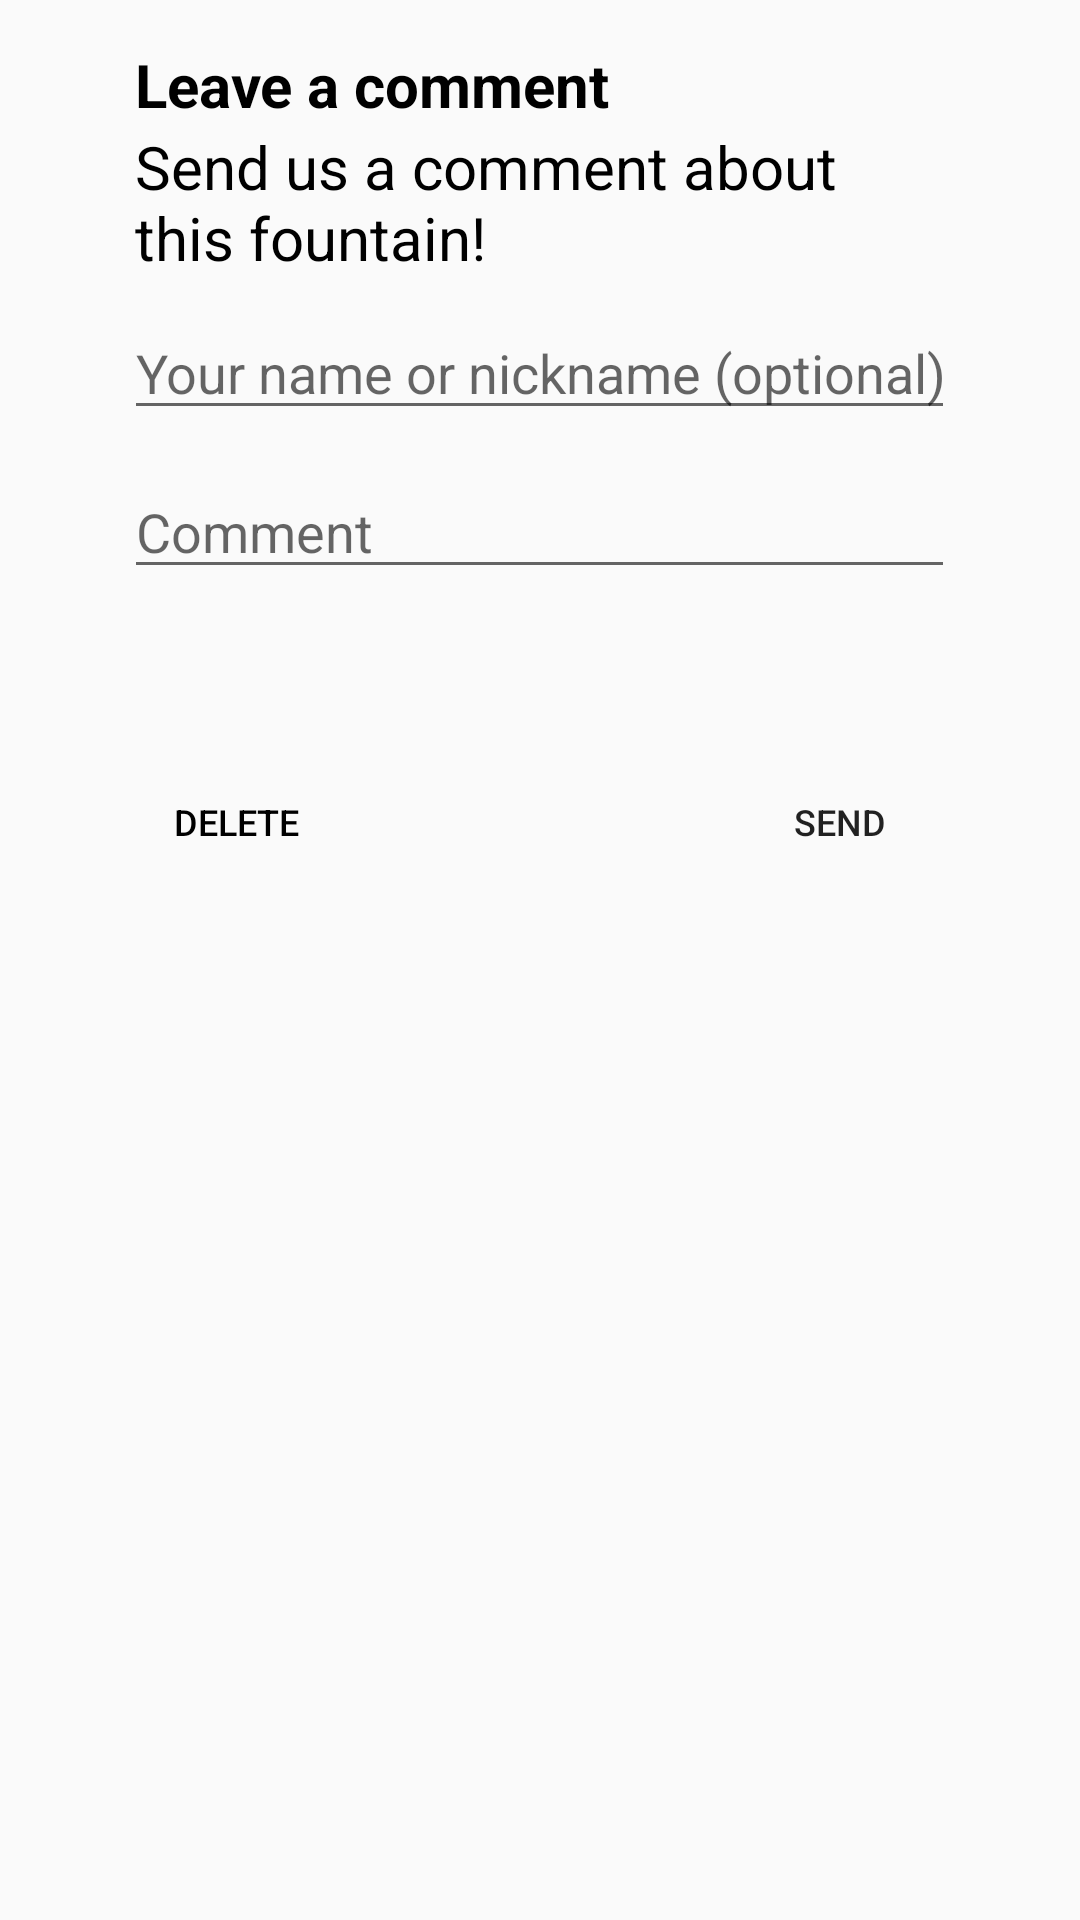

Android layout source for this screen:
<!-- AndroidManifest.xml: application theme AppTheme -->
<!-- res/layout/pop_window.xml -->
<?xml version="1.0" encoding="utf-8"?>
<RelativeLayout xmlns:android="http://schemas.android.com/apk/res/android"
    xmlns:tools="http://schemas.android.com/tools"
    android:layout_width="match_parent" android:layout_height="match_parent" tools:context=".Pop">

    <Button
        android:id="@+id/delete"
        style="@android:style/Widget.Material.Button.Borderless"
        android:layout_width="75dp"
        android:layout_height="wrap_content"
        android:layout_alignParentTop="true"
        android:layout_alignStart="@+id/editText3"
        android:layout_marginTop="250dp"
        android:text="Delete"
        android:textColor="#000000"
        android:textSize="12sp" />

    <EditText
        android:id="@+id/editText3"
        style="@android:style/Widget.Material.AutoCompleteTextView"
        android:layout_width="277dp"
        android:layout_height="wrap_content"
        android:layout_alignParentTop="true"
        android:layout_centerHorizontal="true"
        android:layout_marginTop="102dp"
        android:ems="10"
        android:hint="Your name or nickname (optional)"
        android:inputType="textPersonName"
        android:selectAllOnFocus="true"
        android:singleLine="true"
        android:textColor="#000000" />

    <TextView
        android:id="@+id/textView4"
        android:layout_width="wrap_content"
        android:layout_height="wrap_content"
        android:layout_above="@+id/textView5"
        android:layout_alignStart="@+id/textView5"
        android:layout_marginBottom="-42dp"
        android:text="Leave a comment"
        android:textAlignment="textStart"
        android:textColor="#000000"
        android:textSize="20sp"
        android:textStyle="bold" />

    <TextView
        android:id="@+id/textView5"
        android:layout_width="270dp"
        android:layout_height="47dp"
        android:layout_alignParentTop="true"
        android:layout_centerHorizontal="true"
        android:layout_marginTop="42dp"
        android:text="Send us a comment about this fountain!"
        android:textColor="#000000"
        android:textSize="20sp" />

    <EditText
        android:id="@+id/editText2"
        style="@android:style/Widget.Material.EditText"
        android:layout_width="277dp"
        android:layout_height="wrap_content"
        android:layout_alignParentTop="true"
        android:layout_centerHorizontal="true"
        android:layout_marginTop="155dp"
        android:ems="10"
        android:hint="Comment"
        android:inputType="textPersonName"
        android:selectAllOnFocus="true"
        android:singleLine="false"
        android:textColor="#000000"
        android:textSize="18sp" />

    <Button
        android:id="@+id/send"
        style="@android:style/Widget.Material.Button.Borderless"
        android:layout_width="70dp"
        android:layout_height="wrap_content"
        android:layout_alignEnd="@+id/textView5"
        android:layout_alignTop="@+id/delete"
        android:text="Send"
        android:textColor="@color/common_google_signin_btn_text_dark_focused"
        android:textSize="12sp" />
</RelativeLayout>
<!-- resources referenced by this layout -->
<resources>
  <style name="AppTheme" parent="Theme.AppCompat.Light.DarkActionBar">
          
  
          <item name="colorPrimary">@color/colorPrimary</item>
          <item name="colorPrimaryDark">@color/colorPrimaryDark</item>
          <item name="colorAccent">@color/colorAccent</item>
      </style>
  <color name="colorPrimary">#161C2A</color>
  <color name="colorPrimaryDark">#161C2A</color>
  <color name="colorAccent">#161C2A</color>
</resources>
